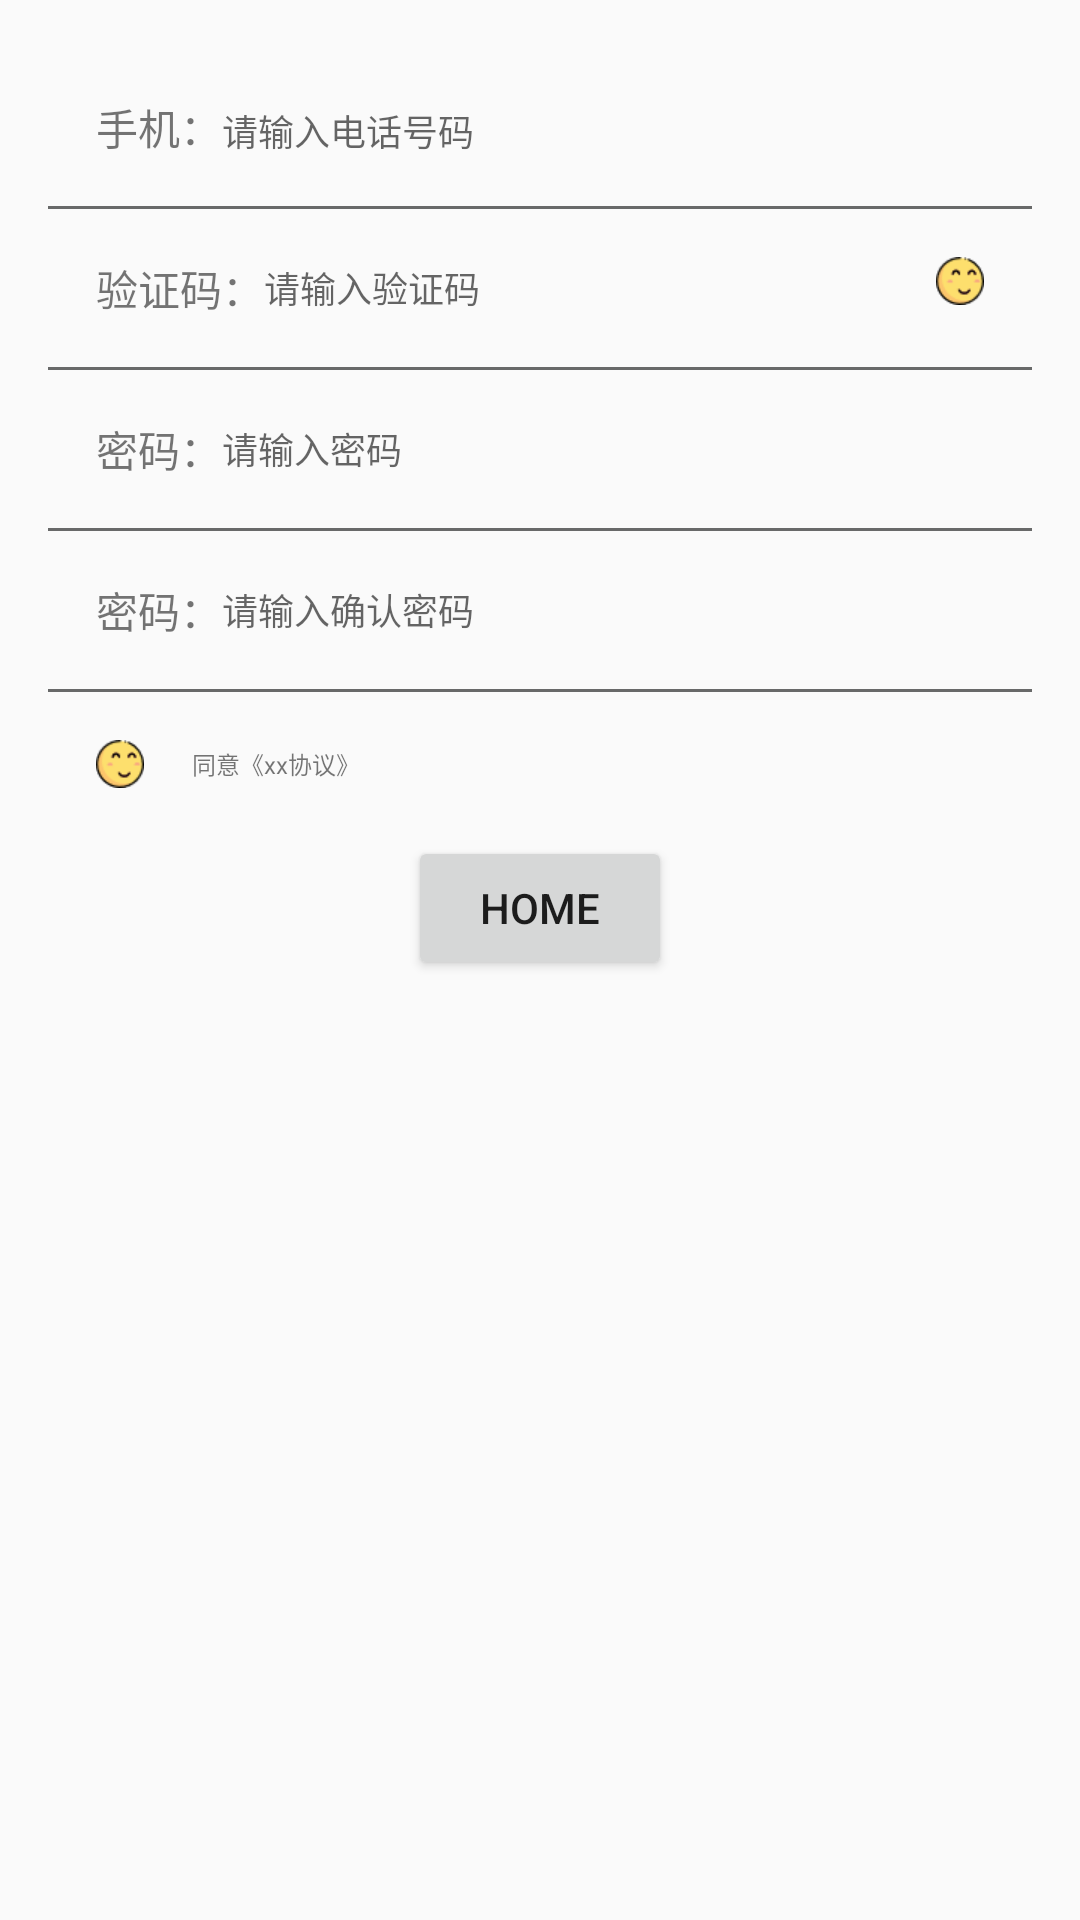

Android layout source for this screen:
<!-- AndroidManifest.xml: application theme AppTheme -->
<!-- res/layout/activity_register.xml -->
<?xml version="1.0" encoding="utf-8"?>
<LinearLayout xmlns:android="http://schemas.android.com/apk/res/android"
    xmlns:tools="http://schemas.android.com/tools"
    android:id="@+id/activity_new"
    android:layout_width="match_parent"
    android:layout_height="match_parent"
    android:paddingBottom="@dimen/activity_vertical_margin"
    android:paddingLeft="@dimen/activity_horizontal_margin"
    android:paddingRight="@dimen/activity_horizontal_margin"
    android:paddingTop="@dimen/activity_vertical_margin"
    android:orientation="vertical"
    tools:context=".RegisterActivity">

    <LinearLayout
        android:layout_width="match_parent"
        android:layout_height="wrap_content"
        android:padding="@dimen/activity_horizontal_margin"
        >
        <TextView
            android:layout_width="wrap_content"
            android:layout_height="wrap_content"
            android:text="手机："
            />
        <EditText
            android:id="@+id/et_phone_reg"
            android:layout_width="match_parent"
            android:layout_height="wrap_content"
            android:background="@null"
            android:hint="请输入电话号码"
            android:textSize="@dimen/edit_text"
            android:layout_weight="1"
            />
    </LinearLayout>
    <LinearLayout style="@style/horizontal_black_line"/>

    <LinearLayout
        android:layout_width="match_parent"
        android:layout_height="wrap_content"
        android:padding="@dimen/activity_horizontal_margin"
        >
        <TextView
            android:layout_width="wrap_content"
            android:layout_height="wrap_content"
            android:text="验证码："
            android:layout_gravity="center"
            />
        <EditText
            android:id="@+id/et_code_reg"
            android:layout_width="match_parent"
            android:layout_height="wrap_content"
            android:background="@null"
            android:hint="请输入验证码"
            android:layout_weight="1"
            android:layout_gravity="center"
            android:textSize="@dimen/edit_text"

            />

        <TextView
            android:id="@+id/tv_again_reg"
            android:layout_width="wrap_content"
            android:layout_height="wrap_content"
            android:layout_gravity="center"

            />

        <ImageView
            android:id="@+id/bt_code_reg"
            android:layout_width="wrap_content"
            android:layout_height="wrap_content"
            android:src="@mipmap/my"
            />
    </LinearLayout>
    <LinearLayout style="@style/horizontal_black_line"/>

    <LinearLayout
        android:layout_width="match_parent"
        android:layout_height="wrap_content"
        android:padding="@dimen/activity_horizontal_margin"
        >
        <TextView
            android:layout_width="wrap_content"
            android:layout_height="wrap_content"
            android:text="密码："
            android:layout_gravity="center"
            />
        <EditText
            android:id="@+id/et_psw_reg"
            android:layout_width="match_parent"
            android:layout_height="wrap_content"
            android:background="@null"
            android:hint="请输入密码"
            android:layout_weight="1"
            android:layout_gravity="center"
            android:textSize="@dimen/edit_text"
            />
    </LinearLayout>

    <LinearLayout style="@style/horizontal_black_line"/>

    <LinearLayout
        android:layout_width="match_parent"
        android:layout_height="wrap_content"
        android:padding="@dimen/activity_horizontal_margin"
        >
        <TextView
            android:layout_width="wrap_content"
            android:layout_height="wrap_content"
            android:text="密码："
            android:layout_gravity="center"
            />
        <EditText
            android:id="@+id/et_con_psw_reg"
            android:layout_width="match_parent"
            android:layout_height="wrap_content"
            android:background="@null"
            android:hint="请输入确认密码"
            android:textSize="@dimen/edit_text"
            android:layout_weight="1"
            android:layout_gravity="center"
            />
    </LinearLayout>
    <LinearLayout style="@style/horizontal_black_line"/>

    <LinearLayout
        android:layout_width="match_parent"
        android:layout_height="wrap_content"
        android:padding="@dimen/activity_horizontal_margin"
        >
        <ImageView
            android:id="@+id/iv_agree_reg"
            android:layout_width="wrap_content"
            android:layout_height="wrap_content"
            android:paddingRight="@dimen/activity_horizontal_margin"
            android:src="@mipmap/my"
            />
        <TextView
            android:layout_width="match_parent"
            android:layout_height="wrap_content"
            android:background="@null"
            android:layout_weight="1"
            android:text="同意《xx协议》"
            android:layout_gravity="center"
            android:textSize="@dimen/small_text"
            />
    </LinearLayout>


    <Button
        android:id="@+id/bt_reg_reg"
        android:layout_width="wrap_content"
        android:layout_height="wrap_content"
        android:layout_gravity="center"
        android:text="@string/app_name"
        />
</LinearLayout>
<!-- resources referenced by this layout -->
<resources>
  <dimen name="activity_horizontal_margin">16dp</dimen>
  <dimen name="activity_vertical_margin">16dp</dimen>
  <dimen name="edit_text">12sp</dimen>
  <dimen name="small_text">8sp</dimen>
  <!-- mipmap my: png bitmap (mipmap-xhdpi, 1213 bytes) -->
  <string name="app_name">Home</string>
  <style name="horizontal_black_line">
          <item name="android:layout_width">match_parent</item>
          <item name="android:layout_height">@dimen/line</item>
          <item name="android:orientation">horizontal</item>
          <item name="android:background">@color/line</item>
      </style>
  <style name="AppTheme" parent="Theme.AppCompat.Light.NoActionBar">
          
          <item name="colorPrimary">@color/colorPrimary</item>
          <item name="colorPrimaryDark">@color/colorPrimaryDark</item>
          <item name="colorAccent">@color/colorAccent</item>
      </style>
  <dimen name="line">1dp</dimen>
  <color name="line">#686969</color>
  <color name="colorPrimary">#3F51B5</color>
  <color name="colorPrimaryDark">#303F9F</color>
  <color name="colorAccent">#FF4081</color>
</resources>
